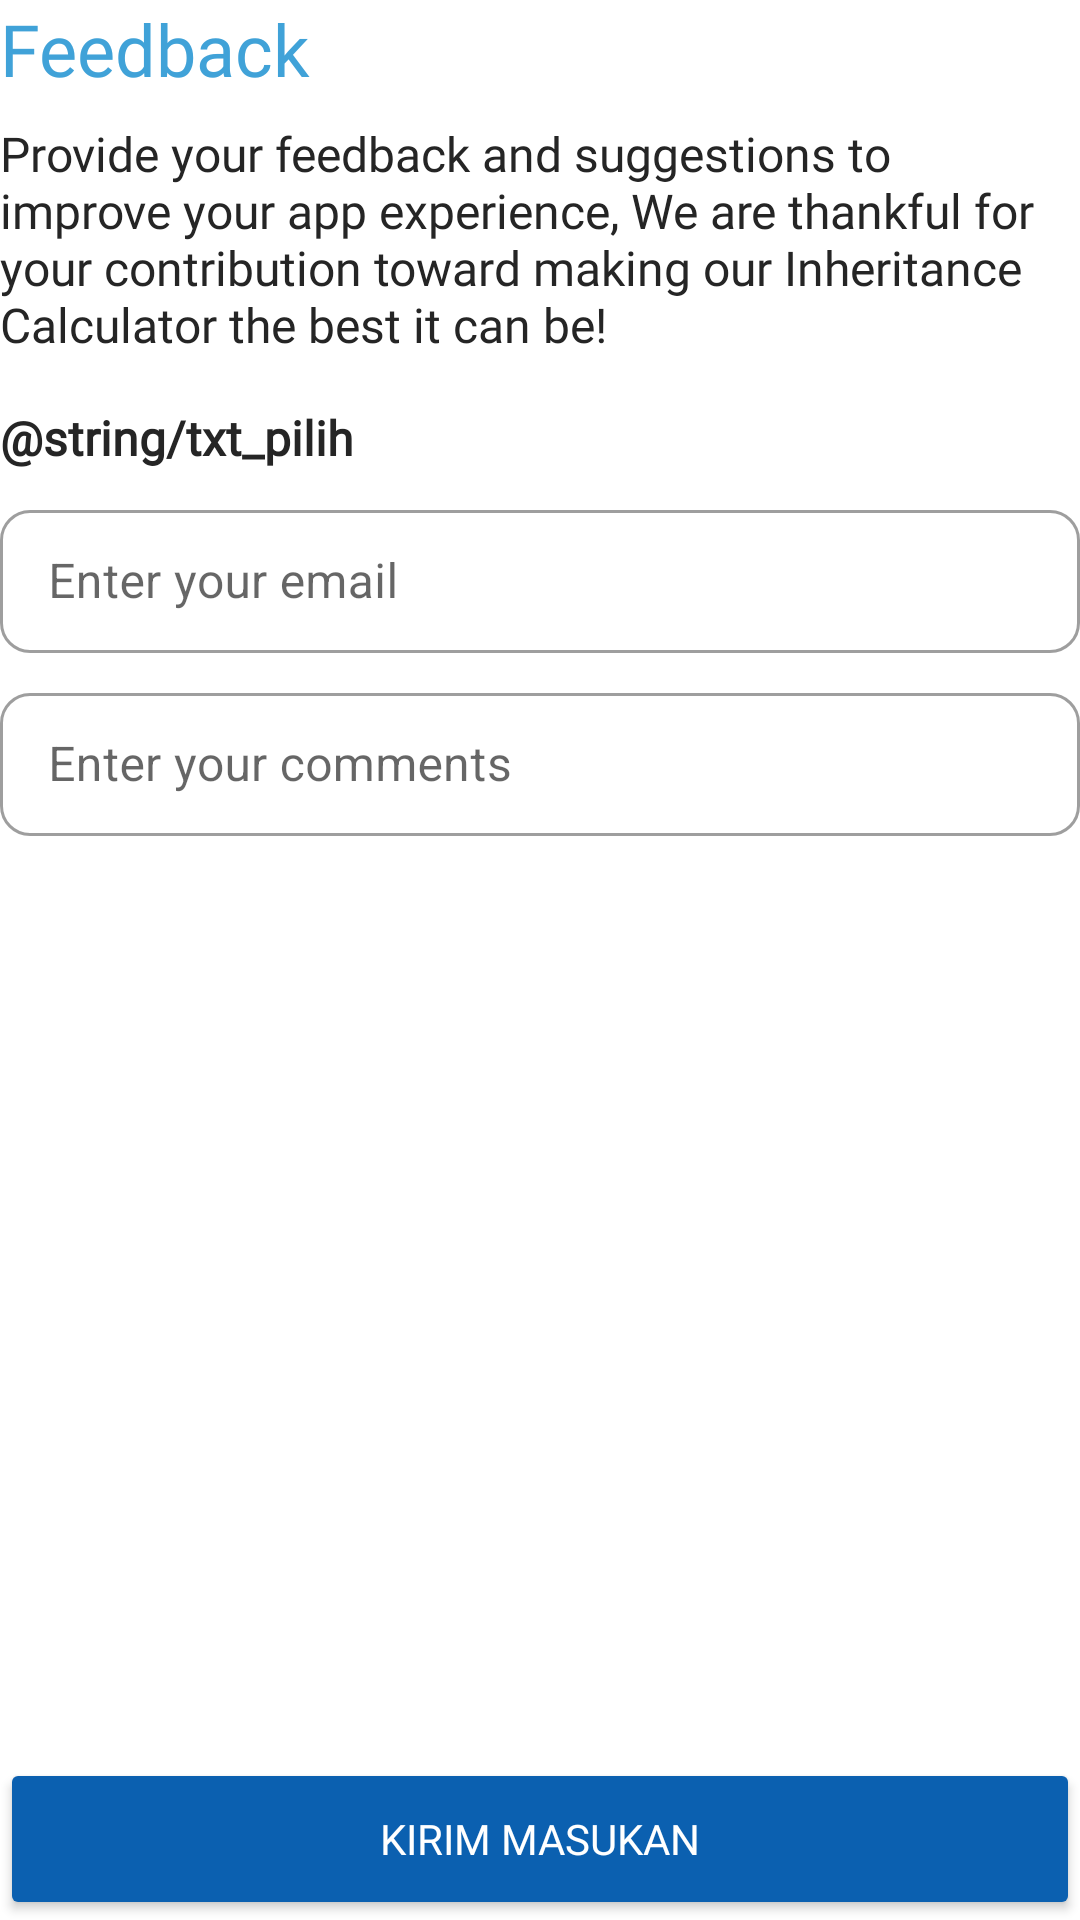

Reconstruct the res/layout file that produces this screen, plus the resources it refers to.
<!-- AndroidManifest.xml: application theme Theme.AlMirats -->
<!-- res/layout/fragment_feedback.xml -->
<?xml version="1.0" encoding="utf-8"?>
<androidx.constraintlayout.widget.ConstraintLayout xmlns:android="http://schemas.android.com/apk/res/android"
    xmlns:app="http://schemas.android.com/apk/res-auto"
    xmlns:tools="http://schemas.android.com/tools"
    android:layout_width="match_parent"
    android:layout_height="match_parent"
    android:layout_margin="12dp"
    tools:context=".presentation.feedback.FeedbackFragment">

    <TextView
        android:id="@+id/tv_feedback"
        android:layout_width="wrap_content"
        android:layout_height="wrap_content"
        android:fontFamily="@font/roboto_bold"
        android:text="@string/txt_feedback"
        android:textColor="@color/primary_light_blue"
        android:textSize="24sp"
        app:layout_constraintStart_toStartOf="parent"
        app:layout_constraintTop_toTopOf="parent" />

    <TextView
        android:id="@+id/tv_desc"
        android:layout_width="wrap_content"
        android:layout_height="wrap_content"
        android:layout_marginVertical="8dp"
        android:fontFamily="@font/roboto"
        android:text="@string/txt_desc_feedback"
        android:textColor="?android:textColorPrimary"
        android:textSize="16sp"
        app:layout_constraintEnd_toEndOf="parent"
        app:layout_constraintStart_toStartOf="parent"
        app:layout_constraintTop_toBottomOf="@+id/tv_feedback" />

    <TextView
        android:id="@+id/tv_pilih"
        android:layout_width="wrap_content"
        android:layout_height="wrap_content"
        android:layout_marginVertical="16dp"
        android:fontFamily="@font/roboto_medium"
        android:text="@string/txt_pilih"
        android:textColor="?android:textColorPrimary"
        android:textSize="16sp"
        android:textStyle="bold"
        app:layout_constraintStart_toStartOf="parent"
        app:layout_constraintTop_toBottomOf="@+id/tv_desc" />

    <com.google.android.material.textfield.TextInputLayout
        android:id="@+id/ti_email"
        style="@style/Widget.MaterialComponents.TextInputLayout.OutlinedBox.Dense"
        android:layout_width="match_parent"
        android:layout_height="wrap_content"
        android:layout_marginTop="8dp"
        android:hint="@string/txt_email"
        app:boxCornerRadiusBottomEnd="10dp"
        app:boxCornerRadiusBottomStart="10dp"
        app:boxCornerRadiusTopEnd="10dp"
        app:boxCornerRadiusTopStart="10dp"
        app:layout_constraintStart_toStartOf="parent"
        app:layout_constraintTop_toBottomOf="@id/tv_pilih">

        <com.google.android.material.textfield.TextInputEditText
            android:layout_width="match_parent"
            android:layout_height="wrap_content" />

    </com.google.android.material.textfield.TextInputLayout>

    <com.google.android.material.textfield.TextInputLayout
        android:id="@+id/ti_comment"
        style="@style/Widget.MaterialComponents.TextInputLayout.OutlinedBox.Dense"
        android:layout_width="match_parent"
        android:layout_height="wrap_content"
        android:layout_marginTop="8dp"
        android:hint="@string/txt_komentar"
        app:boxCornerRadiusBottomEnd="10dp"
        app:boxCornerRadiusBottomStart="10dp"
        app:boxCornerRadiusTopEnd="10dp"
        app:boxCornerRadiusTopStart="10dp"
        app:layout_constraintEnd_toEndOf="parent"
        app:layout_constraintStart_toStartOf="parent"
        app:layout_constraintTop_toBottomOf="@id/ti_email">

        <com.google.android.material.textfield.TextInputEditText
            android:layout_width="match_parent"
            android:layout_height="wrap_content" />

    </com.google.android.material.textfield.TextInputLayout>

    <Button
        android:id="@+id/button"
        android:layout_width="match_parent"
        android:layout_height="54dp"
        android:backgroundTint="@color/primary_dark_blue"
        android:fontFamily="@font/roboto_bold"
        android:text="Kirim Masukan"
        android:textColor="@color/primary_white"
        app:cornerRadius="10dp"
        app:layout_constraintBottom_toBottomOf="parent"
        app:layout_constraintEnd_toEndOf="parent"
        app:layout_constraintStart_toStartOf="parent" />

</androidx.constraintlayout.widget.ConstraintLayout>
<!-- resources referenced by this layout -->
<resources>
  <color name="primary_dark_blue">#0B60B0</color>
  <color name="primary_light_blue">#40A2D8</color>
  <color name="primary_white">#FFFFFFFF</color>
  <string name="txt_desc_feedback">Provide your feedback and suggestions to improve your app experience, We are thankful for your contribution toward making our Inheritance Calculator the best it can be!</string>
  <string name="txt_email">Enter your email</string>
  <string name="txt_feedback">Feedback</string>
  <string name="txt_komentar">Enter your comments</string>
  <style name="Theme.AlMirats" parent="Theme.MaterialComponents.DayNight.NoActionBar">
          
          <item name="colorPrimary">@color/primary_light_blue</item>
          <item name="colorPrimaryVariant">@color/primary_lighten_blue</item>
          <item name="colorOnPrimary">@color/primary_light_blue</item>
  
          
          <item name="android:windowBackground">@color/background_light</item>
          <item name="android:textColorPrimary">@color/black</item>
          <item name="android:textColorSecondary">@color/primary_light_blue</item>
  
          <item name="android:statusBarColor">@color/primary_light_blue</item>
      </style>
  <color name="primary_lighten_blue">#68D2E8</color>
  <color name="background_light">#FFFFFF</color>
  <color name="black">#252525</color>
</resources>
